Labelled photos from "infaprim-clf-7", an image-classification folder in okomiljonov583-cmyk/vit-arcface-cac-SimCLR-CE-classification. The possible labels are: femilak variant 2, femilak variant 3, lactamil variant 2, lactamil variant 3, amino formula, amino formula variant 2, amino formula variant 3, anti-reflux formula, anti-reflux formula variant 2, anti-reflux formula variant 3, n p caesarea, n p caesarea 2, n p caesarea 3, comfort formula, comfort formula variant 2, comfort formula variant 3, n p ferm, n p ferm 2, n p ferm 3, goat milk formula stage 1, n p goat 1 2, n p goat 1 3, goat milk formula stage 2, n p goat 2 2, n p goat 2 3, goat milk formula stage 3, n p goat 3 2, n p goat 3 3, non-allergic formula, non-allergic formula variant 2, non-allergic formula variant 3, non-lactose formula, non-lactose formula variant 2, non-lactose formula variant 3, n p p buck 2, buckwheat prunes porridge, buckwheat prunes porridge variant 2, multi-grain porridge, multi-grain porridge variant 2, multi-grain porridge variant 3, multi-grain apple raspberry porridge, n p p multi apple rasp 2, n p p multi apple rasp 3, multi-grain banana strawberry porridge, n p p multi ban straw 2, n p p multi ban straw 3, oat porridge variant 2, oat porridge variant 3, oat banana porridge, oat banana porridge variant 2, oat banana porridge variant 3, oat peach porridge, oat peach porridge variant 2, oat peach porridge variant 3, rice porridge, rice porridge variant 2, rice porridge variant 3, rice banana porridge, rice banana porridge variant 2, rice banana porridge variant 3, wheat apple porridge, wheat apple porridge variant 2, wheat apple porridge variant 3, n p peptidi, n p peptidi 2, n p peptidi 3, pre formula, pre formula variant 2, pre formula variant 3, soy formula, soy formula variant 2, soy formula variant 3, 3 fruits puree, 3 fruits puree variant 2, 3 fruits puree variant 3, mango banana puree, mango banana puree variant 2, mango banana puree variant 3, oat banana puree, oat banana puree variant 2, oat banana puree variant 3, strawberry apple puree, strawberry apple puree variant 2, strawberry apple puree variant 3, apple raspberry puree, apple raspberry puree variant 2, apple raspberry puree variant 3, pre puree stage 5, v 5 pre 2, v 5 pre 3, v 7 pre 2, apple prunes puree, apple prunes puree variant 2, buckwheat pre puree, buckwheat pre puree variant 2, buckwheat pre puree variant 3, corn puree, corn puree variant 2, corn puree variant 3, oat puree, oat puree variant 2, oat puree variant 3, pumpkin puree variant 2, rice puree, rice puree variant 2, rice puree variant 3, rice corn banana puree, v rice corn banana 2, v rice corn banana 3.

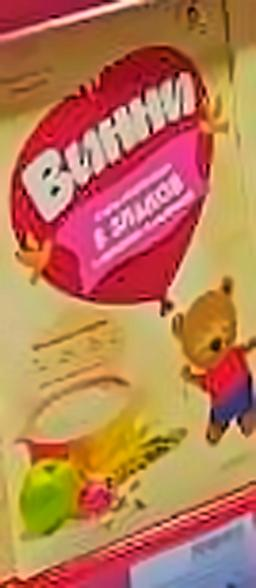
Label: apple raspberry puree variant 2

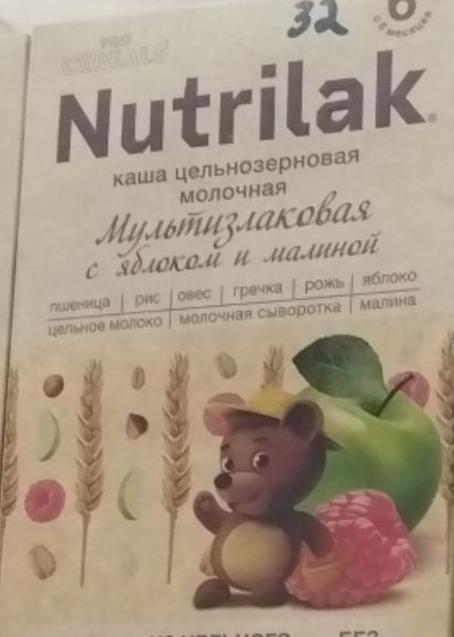
Label: multi-grain apple raspberry porridge

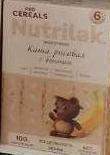
Label: rice banana porridge variant 2

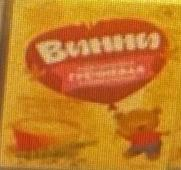
Label: buckwheat pre puree variant 3

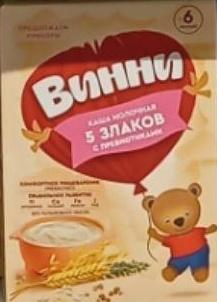
Label: pre puree stage 5

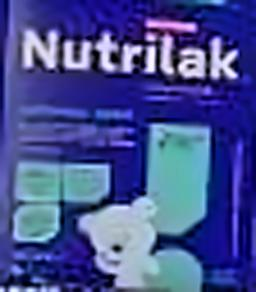
Label: n p caesarea 3
